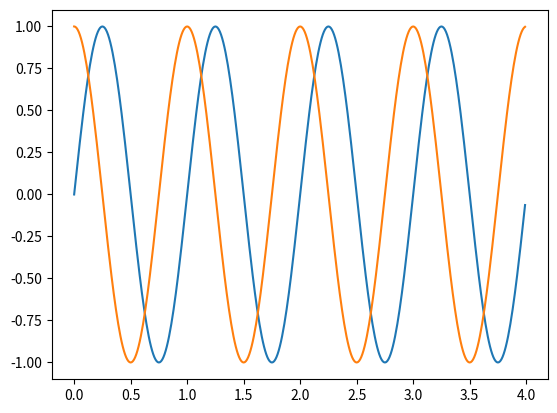

This figure's Python source:
from matplotlib.pyplot import *
from math import *

t = []
x = []
y = []

for i in range(400):
    t.append(i * 0.01)
    x.append(sin(2 * pi * t[i]))
    y.append(cos(2 * pi * t[i]))

plot(t, x)
plot(t, y)
savefig('sincos.png')
savefig('sincos.pdf')
show()